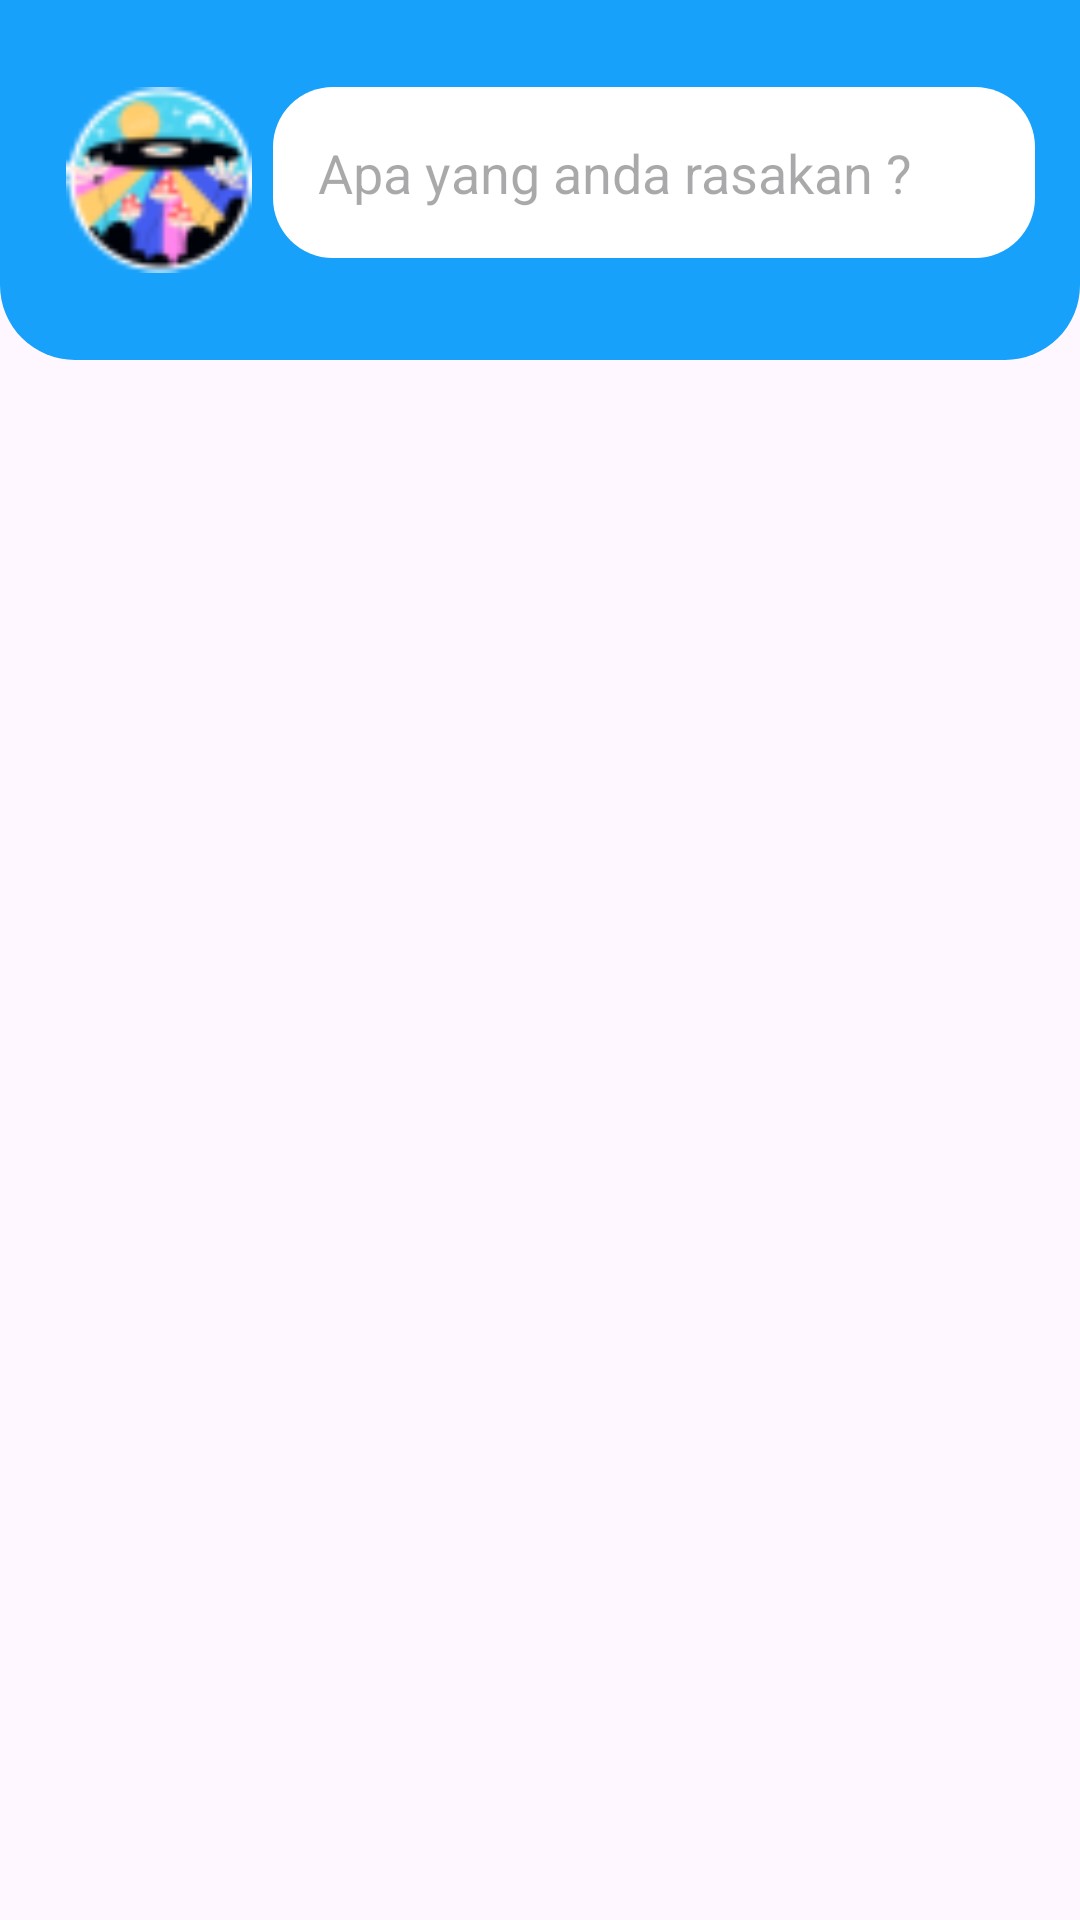

Write the Android layout XML for this screen, with the resource values it uses.
<!-- AndroidManifest.xml: application theme Theme.GrowZen -->
<!-- res/layout/fragment_sharing.xml -->
<?xml version="1.0" encoding="utf-8"?>
<androidx.constraintlayout.widget.ConstraintLayout xmlns:android="http://schemas.android.com/apk/res/android"
    xmlns:app="http://schemas.android.com/apk/res-auto"
    xmlns:tools="http://schemas.android.com/tools"
    android:layout_width="match_parent"
    android:layout_height="match_parent"
    tools:context=".SharingFragment">

    <ScrollView
        android:layout_width="match_parent"
        android:layout_height="match_parent"
        app:layout_constraintBottom_toBottomOf="parent"
        app:layout_constraintEnd_toEndOf="parent"
        app:layout_constraintStart_toStartOf="parent"
        app:layout_constraintTop_toTopOf="parent">

        <LinearLayout
            android:layout_width="match_parent"
            android:layout_height="wrap_content"
            android:orientation="vertical">

            <androidx.constraintlayout.widget.ConstraintLayout
                android:layout_width="match_parent"
                android:layout_height="120dp"
                android:background="@drawable/bghome">

                <LinearLayout
                    android:id="@+id/linearLayout"
                    android:layout_width="match_parent"
                    android:layout_height="wrap_content"
                    android:layout_marginStart="15dp"
                    android:layout_marginEnd="15dp"
                    android:orientation="horizontal"
                    app:layout_constraintBottom_toBottomOf="parent"
                    app:layout_constraintEnd_toEndOf="parent"
                    app:layout_constraintStart_toStartOf="parent"
                    app:layout_constraintTop_toTopOf="parent">


                    <ImageView
                        android:layout_width="76dp"
                        android:layout_height="62dp"
                        android:src="@drawable/pp1" />

                    <EditText
                        android:id="@+id/editText"
                        android:layout_width="match_parent"
                        android:layout_height="57dp"
                        android:background="@drawable/bg_blue"
                        android:backgroundTint="@color/white"
                        android:drawablePadding="10dp"
                        android:ems="10"
                        android:gravity="center_vertical"
                        android:hint="Apa yang anda rasakan ?"
                        android:inputType="textPersonName"
                        android:padding="15dp" />
                </LinearLayout>


            </androidx.constraintlayout.widget.ConstraintLayout>

            <androidx.recyclerview.widget.RecyclerView
                android:id="@+id/rv_post"
                android:layout_width="match_parent"
                android:layout_height="match_parent"
                android:layout_marginTop="10dp"
                tools:listitem="@layout/item_post"/>
        </LinearLayout>
    </ScrollView>
</androidx.constraintlayout.widget.ConstraintLayout>
<!-- res/layout/item_post.xml (included above) -->
<?xml version="1.0" encoding="utf-8"?>
<androidx.cardview.widget.CardView
    xmlns:android="http://schemas.android.com/apk/res/android"
    xmlns:app="http://schemas.android.com/apk/res-auto"
    android:layout_width="match_parent"
    android:layout_height="wrap_content"
    android:elevation="2dp"
    app:cardCornerRadius="10dp"
    app:cardUseCompatPadding="true">
<LinearLayout
    xmlns:android="http://schemas.android.com/apk/res/android"
    xmlns:app="http://schemas.android.com/apk/res-auto"
    android:orientation="vertical"
    android:layout_width="match_parent"
    android:layout_height="wrap_content"
    android:padding="8dp">

    <LinearLayout
        android:layout_width="match_parent"
        android:layout_height="70dp"
        android:orientation="vertical">

        <androidx.constraintlayout.widget.ConstraintLayout
            android:layout_width="match_parent"
            android:layout_height="match_parent">

            <ImageView
                android:id="@+id/img_profile"
                android:layout_width="45dp"
                android:layout_height="39dp"
                android:src="@drawable/pp1"
                app:layout_constraintBottom_toBottomOf="parent"
                app:layout_constraintEnd_toEndOf="parent"
                app:layout_constraintHorizontal_bias="0.008"
                app:layout_constraintStart_toStartOf="parent"
                app:layout_constraintTop_toTopOf="parent"
                app:layout_constraintVertical_bias="0.4" />

            <TextView
                android:id="@+id/textUsername"
                android:layout_width="wrap_content"
                android:layout_height="wrap_content"
                android:text="Nayeon"
                android:textSize="16sp"
                android:textStyle="bold"
                app:layout_constraintBottom_toBottomOf="parent"
                app:layout_constraintEnd_toEndOf="parent"
                app:layout_constraintHorizontal_bias="0.033"
                app:layout_constraintStart_toEndOf="@+id/img_profile"
                app:layout_constraintTop_toTopOf="parent"
                app:layout_constraintVertical_bias="0.28" />

            <TextView
                android:id="@+id/postTime"
                android:layout_width="wrap_content"
                android:layout_height="wrap_content"
                android:text="12 october 2023"
                app:layout_constraintBottom_toBottomOf="parent"
                app:layout_constraintEnd_toEndOf="parent"
                app:layout_constraintHorizontal_bias="0.034"
                app:layout_constraintStart_toEndOf="@+id/img_profile"
                app:layout_constraintTop_toBottomOf="@+id/textUsername"
                app:layout_constraintVertical_bias="0.272" />

        </androidx.constraintlayout.widget.ConstraintLayout>

    </LinearLayout>


    <TextView
        android:id="@+id/textContent"
        android:layout_width="match_parent"
        android:layout_height="wrap_content"
        android:gravity="start"
        android:text="isi postingan "
        android:paddingLeft="8dp"/>

    <LinearLayout
        android:layout_width="match_parent"
        android:layout_height="wrap_content"
        android:layout_marginTop="10dp"
        android:layout_marginStart="10dp"
        android:layout_marginBottom="10dp"
        android:orientation="horizontal"
        android:gravity="center_vertical">

        <ImageView
            android:id="@+id/imageLike"
            android:layout_width="24dp"
            android:layout_height="24dp"
            android:src="@drawable/love"/>

        <TextView
            android:id="@+id/LikeCount"
            android:layout_width="wrap_content"
            android:layout_height="wrap_content"
            android:layout_marginStart="8dp"
            android:text="0 Likes"/>

        <ImageView
            android:id="@+id/imageComment"
            android:layout_width="24dp"
            android:layout_height="24dp"
            android:src="@drawable/comment"
            android:layout_marginStart="16dp"/>

        <TextView
            android:id="@+id/CommentCount"
            android:layout_width="wrap_content"
            android:layout_height="wrap_content"
            android:layout_marginStart="8dp"
            android:text="0 Comments"/>

    </LinearLayout>

    <androidx.recyclerview.widget.RecyclerView
        android:id="@+id/rvComments"
        android:layout_width="match_parent"
        android:layout_height="wrap_content"
        android:visibility="gone"
        android:layout_marginStart="10dp"
        android:layout_marginEnd="10dp"
        android:layout_marginBottom="10dp"/>

</LinearLayout>
</androidx.cardview.widget.CardView>
<!-- resources referenced by this layout -->
<resources>
  <color name="white">#FFFFFFFF</color>
  <!-- drawable bg_blue (drawable) -->
  <?xml version="1.0" encoding="utf-8"?>
  <selector xmlns:android="http://schemas.android.com/apk/res/android">
      <item>
          <shape>
              <solid android:color="@color/biru"/>
              <corners android:radius="20dp">
              </corners>
          </shape>
      </item>
  </selector>
  <!-- drawable bghome (drawable) -->
  <?xml version="1.0" encoding="utf-8"?>
  <selector xmlns:android="http://schemas.android.com/apk/res/android">
      <item>
          <shape>
              <solid android:color="@color/biru"/>
              <corners android:bottomLeftRadius="25dp" android:bottomRightRadius="25dp">
              </corners>
          </shape>
      </item>
  </selector>
  <!-- drawable comment: png bitmap (drawable, 328 bytes) -->
  <!-- drawable love: png bitmap (drawable, 380 bytes) -->
  <!-- drawable pp1: png bitmap (drawable, 3704 bytes) -->
  <style name="Theme.GrowZen" parent="Base.Theme.GrowZen" />
  <color name="biru">#17A1FA</color>
  <style name="Base.Theme.GrowZen" parent="Theme.Material3.DayNight.NoActionBar">
  
          <item name="colorPrimary">@color/biru</item>
      </style>
</resources>
